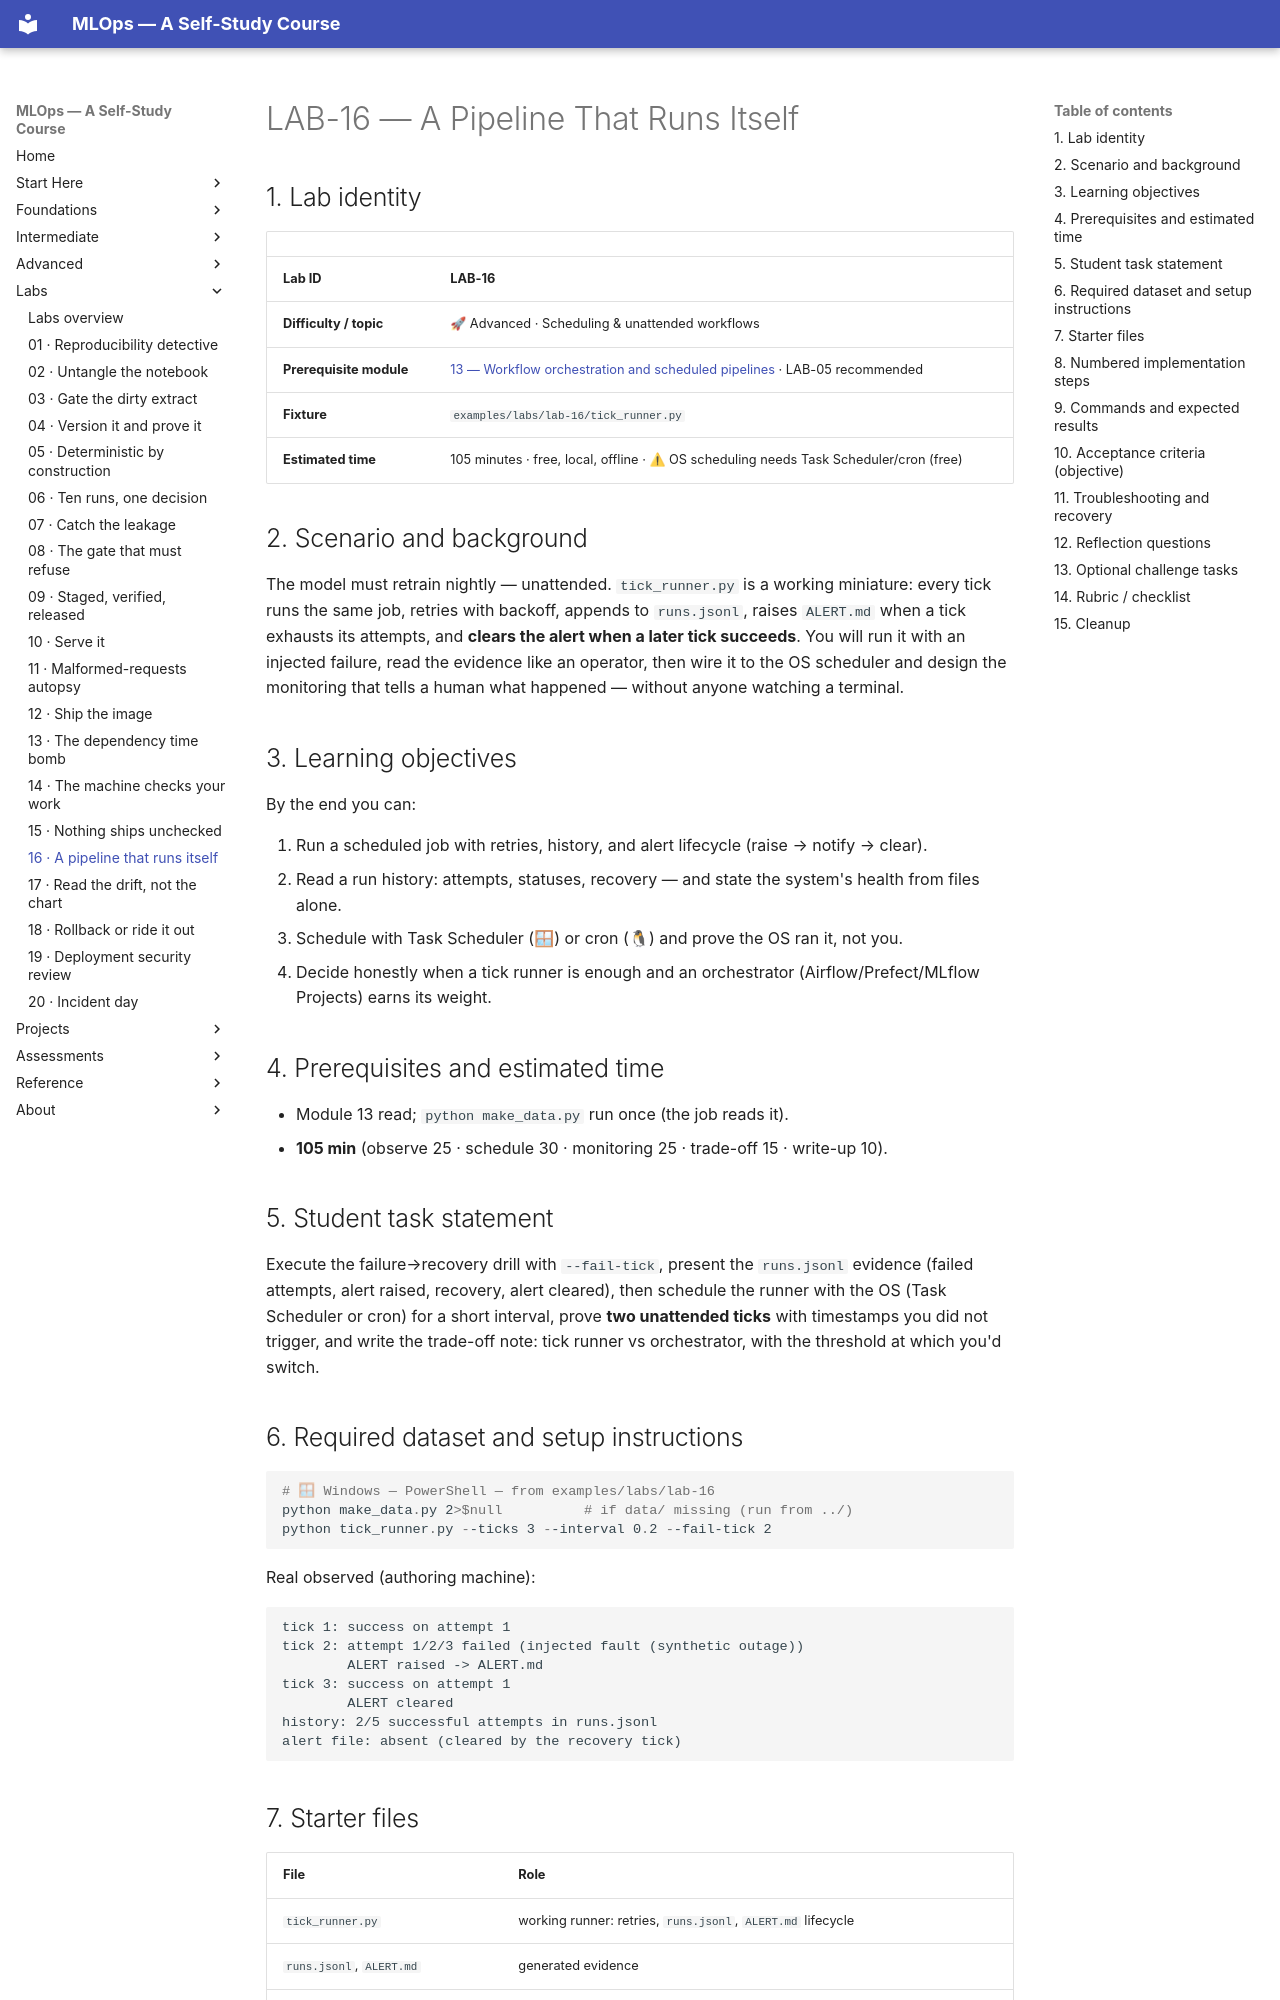

repository: nadeem-majeedch/MLOps2026 · page: labs/lab-16-a-pipeline-that-runs-itself/index.html · generator: mkdocs

# LAB-16 — A Pipeline That Runs Itself

## 1. Lab identity

| | |
|---|---|
| **Lab ID** | **LAB-16** |
| **Difficulty / topic** | 🚀 Advanced · Scheduling & unattended workflows |
| **Prerequisite module** | [13 — Workflow orchestration and scheduled pipelines](../modules/13-orchestration-scheduled-pipelines/index.md) · LAB-05 recommended |
| **Fixture** | `examples/labs/lab-16/tick_runner.py` |
| **Estimated time** | 105 minutes · free, local, offline · ⚠ OS scheduling needs Task Scheduler/cron (free) |

## 2. Scenario and background

The model must retrain nightly — unattended. `tick_runner.py` is a
working miniature: every tick runs the same job, retries with backoff,
appends to `runs.jsonl`, raises `ALERT.md` when a tick exhausts its
attempts, and **clears the alert when a later tick succeeds**. You will
run it with an injected failure, read the evidence like an operator,
then wire it to the OS scheduler and design the monitoring that tells a
human what happened — without anyone watching a terminal.

## 3. Learning objectives

By the end you can:

1. Run a scheduled job with retries, history, and alert lifecycle
   (raise → notify → clear).
2. Read a run history: attempts, statuses, recovery — and state the
   system's health from files alone.
3. Schedule with Task Scheduler (🪟) or cron (🐧) and prove the OS ran
   it, not you.
4. Decide honestly when a tick runner is enough and an orchestrator
   (Airflow/Prefect/MLflow Projects) earns its weight.

## 4. Prerequisites and estimated time

- Module 13 read; `python make_data.py` run once (the job reads it).
- **105 min** (observe 25 · schedule 30 · monitoring 25 · trade-off 15 ·
  write-up 10).

## 5. Student task statement

Execute the failure→recovery drill with `--fail-tick`, present the
`runs.jsonl` evidence (failed attempts, alert raised, recovery, alert
cleared), then schedule the runner with the OS (Task Scheduler or cron)
for a short interval, prove **two unattended ticks** with timestamps you
did not trigger, and write the trade-off note: tick runner vs
orchestrator, with the threshold at which you'd switch.

## 6. Required dataset and setup instructions

```powershell
# 🪟 Windows — PowerShell — from examples/labs/lab-16
python make_data.py 2>$null          # if data/ missing (run from ../)
python tick_runner.py --ticks 3 --interval 0.2 --fail-tick 2
```
Real observed (authoring machine):
```text
tick 1: success on attempt 1
tick 2: attempt 1/2/3 failed (injected fault (synthetic outage))
        ALERT raised -> ALERT.md
tick 3: success on attempt 1
        ALERT cleared
history: 2/5 successful attempts in runs.jsonl
alert file: absent (cleared by the recovery tick)
```

## 7. Starter files

| File | Role |
|---|---|
| `tick_runner.py` | working runner: retries, `runs.jsonl`, `ALERT.md` lifecycle |
| `runs.jsonl`, `ALERT.md` | generated evidence |
| `monitoring-note.md` | **you write it** (what a human is alerted, how, when) |
